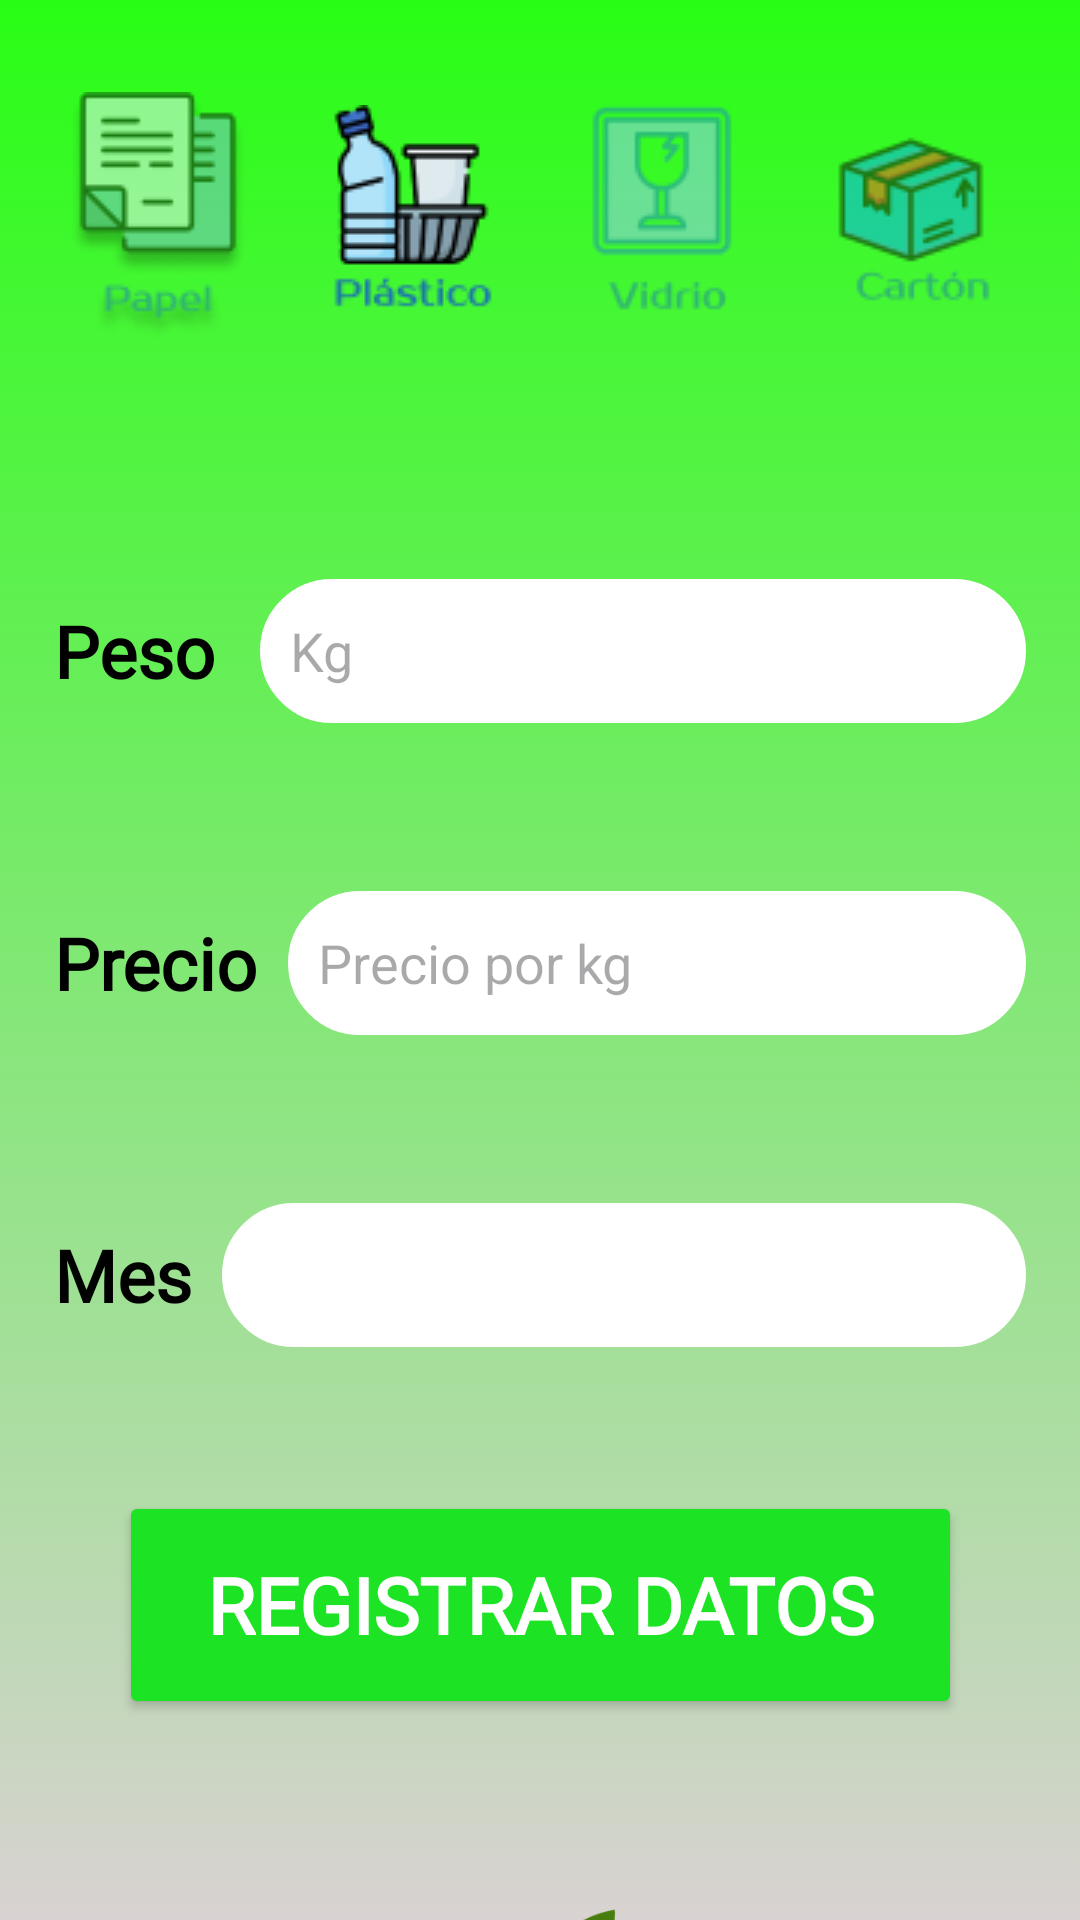

Android layout source for this screen:
<!-- AndroidManifest.xml: application theme Theme.Reto_01 -->
<!-- res/layout/activity_registro_plastico.xml -->
<?xml version="1.0" encoding="utf-8"?>
<androidx.constraintlayout.widget.ConstraintLayout xmlns:android="http://schemas.android.com/apk/res/android"
    xmlns:app="http://schemas.android.com/apk/res-auto"
    xmlns:tools="http://schemas.android.com/tools"
    android:id="@+id/main"
    android:layout_width="match_parent"
    android:layout_height="match_parent"
    tools:context=".registro_plastico_Activity"
    android:background="@drawable/fondo2">

    <LinearLayout
        android:id="@+id/Linear_registro_plastico"
        android:layout_width="match_parent"
        android:layout_height="wrap_content"
        android:layout_marginTop="20dp"
        android:orientation="horizontal"
        android:padding="10dp"
        android:gravity="center"
        app:layout_constraintTop_toTopOf="parent"
        app:layout_constraintEnd_toEndOf="parent"
        app:layout_constraintStart_toStartOf="parent">

    <ImageButton
        android:id="@+id/Icono_papel_2_registro_plastico"
        android:layout_width="85dp"
        android:layout_height="85dp"
        android:src="@drawable/icono_papel_2"
        android:contentDescription="registro papel"
        android:background="@null"/>

    <ImageButton
        android:id="@+id/Icono_plastico_1_registro_plastico"
        android:layout_width="85dp"
        android:layout_height="85dp"
        android:src="@drawable/icono_plastico_1"
        android:contentDescription="registro plastrico"
        android:background="@null"/>

    <ImageButton
        android:id="@+id/Icono_vidrio_2_registro_plastico"
        android:layout_width="85dp"
        android:layout_height="85dp"
        android:src="@drawable/icono_vidrio_2"
        android:contentDescription="registro vidrio"
        android:background="@null"/>

    <ImageButton
        android:id="@+id/Icono_carton_2_registro_plastico"
        android:layout_width="85dp"
        android:layout_height="85dp"
        android:src="@drawable/icono_carton_2"
        android:contentDescription="registro carton"
        android:background="@null"/>

    </LinearLayout>

    <LinearLayout
        android:id="@+id/Lienar_registro_plastico_peso"
        android:layout_width="match_parent"
        android:layout_height="wrap_content"
        android:layout_marginTop="50dp"
        android:orientation="horizontal"
        android:padding="18dp"
        android:gravity="center"
        app:layout_constraintTop_toBottomOf="@id/Linear_registro_plastico"
        app:layout_constraintEnd_toEndOf="parent"
        app:layout_constraintStart_toStartOf="parent">

        <TextView
            android:id="@+id/Registro_peso_plastico"
            android:layout_width="wrap_content"
            android:layout_height="wrap_content"
            android:fontFamily="@font/prosto_one"
            android:text="Peso"
            android:textStyle="bold"
            android:textSize="24dp"
            android:textColor="@color/black"/>

        <EditText
            android:id="@+id/Edt_registro_peso_plastico"
            android:layout_width="match_parent"
            android:layout_height="48dp"
            android:background="@drawable/boder_style_editext"
            android:backgroundTint="@color/white"
            android:hint="Kg"
            android:inputType="number"
            android:textSize="18dp"
            android:layout_marginStart="15dp"/>

    </LinearLayout>

    <LinearLayout
        android:id="@+id/Linear_registro_precio_plastico"
        android:layout_width="match_parent"
        android:layout_height="wrap_content"
        android:layout_marginTop="20dp"
        android:orientation="horizontal"
        android:padding="18dp"
        android:gravity="center"
        app:layout_constraintTop_toBottomOf="@id/Lienar_registro_plastico_peso"
        app:layout_constraintEnd_toEndOf="parent"
        app:layout_constraintStart_toStartOf="parent">

        <TextView
            android:id="@+id/Registro_precio_plastico"
            android:layout_width="wrap_content"
            android:layout_height="wrap_content"
            android:fontFamily="@font/prosto_one"
            android:text="Precio"
            android:textStyle="bold"
            android:textColor="@color/black"
            android:textSize="24dp"/>

        <EditText
            android:id="@+id/Edt_registro_precio_plastico"
            android:layout_width="match_parent"
            android:layout_height="48dp"
            android:background="@drawable/boder_style_editext"
            android:backgroundTint="@color/white"
            android:hint="Precio por kg"
            android:inputType="number"
            android:textSize="18dp"
            android:layout_marginStart="10dp"/>

    </LinearLayout>

    <LinearLayout
        android:id="@+id/Linear_registro_mes_plastico"
        android:layout_width="match_parent"
        android:layout_height="wrap_content"
        android:layout_marginTop="20dp"
        android:orientation="horizontal"
        android:padding="18dp"
        android:gravity="center"
        app:layout_constraintTop_toBottomOf="@id/Linear_registro_precio_plastico"
        app:layout_constraintEnd_toEndOf="parent"
        app:layout_constraintStart_toStartOf="parent">

        <TextView
            android:id="@+id/Registro_mes_plastico"
            android:layout_width="wrap_content"
            android:layout_height="wrap_content"
            android:fontFamily="@font/prosto_one"
            android:text="Mes"
            android:textStyle="bold"
            android:textSize="24dp"
            android:textColor="@color/black"/>

        <Spinner
            android:id="@+id/Spn_registro_mes_plastico"
            android:layout_width="match_parent"
            android:layout_height="48dp"
            android:background="@drawable/boder_style_editext"
            android:backgroundTint="@color/white"
            android:layout_marginStart="10dp"/>

    </LinearLayout>

    <Button
        android:id="@+id/Btn_registrar_datos_categoria_plastico"
        android:layout_width="281dp"
        android:layout_height="76dp"
        android:backgroundTint="@color/green_button"
        android:fontFamily="@font/prosto_one"
        android:text="Registrar datos"
        android:textColor="@color/white"
        android:textSize="26dp"
        android:textStyle="bold"
        app:layout_constraintTop_toBottomOf="@id/Linear_registro_mes_plastico"
        app:layout_constraintStart_toStartOf="parent"
        app:layout_constraintEnd_toEndOf="parent"
        android:layout_marginTop="30dp"/>

    <ImageView
        android:id="@+id/Img_logo_registro_categoria_plastico"
        android:layout_width="170dp"
        android:layout_height="170dp"
        android:src="@drawable/logo"
        app:layout_constraintTop_toBottomOf="@id/Btn_registrar_datos_categoria_plastico"
        app:layout_constraintStart_toStartOf="parent"
        app:layout_constraintEnd_toEndOf="parent"
        android:layout_marginTop="20dp"/>

    <ImageButton
        android:id="@+id/Ibtn_regresar_categoria_plastico"
        android:layout_width="50dp"
        android:layout_height="50dp"
        android:layout_marginTop="64dp"
        android:layout_marginEnd="56dp"
        android:background="@null"
        android:contentDescription="regresar categoria plastico"
        android:src="@drawable/back"
        app:layout_constraintEnd_toStartOf="@id/Img_logo_registro_categoria_plastico"
        app:layout_constraintTop_toBottomOf="@id/Btn_registrar_datos_categoria_plastico"/>

</androidx.constraintlayout.widget.ConstraintLayout>
<!-- resources referenced by this layout -->
<resources>
  <color name="black">#FF000000</color>
  <color name="green_button">#1CE424</color>
  <color name="white">#FFFFFFFF</color>
  <!-- drawable back: png bitmap (drawable, 486 bytes) -->
  <!-- drawable boder_style_editext (drawable) -->
  <?xml version="1.0" encoding="utf-8"?>
  <shape xmlns:android="http://schemas.android.com/apk/res/android" android:shape="rectangle">
  
      <stroke android:width="1sp"
          android:color="@color/blue"/>
  
      <padding android:bottom="10sp"
          android:left="10sp"
          android:right="10sp"
          android:top="10sp"/>
      <corners android:radius="35sp"/>
  
  
  
  </shape>
  <!-- drawable fondo2 (drawable) -->
  <?xml version="1.0" encoding="utf-8"?>
  <selector xmlns:android="http://schemas.android.com/apk/res/android">
  
      <item>
  
          <shape android:shape="rectangle">
  
              <gradient
                  android:startColor="@color/green"
                  android:endColor="@color/grey"
                  android:type="linear"
                  android:angle="270"/>
  
  
          </shape>
  
      </item>
  
  </selector>
  <!-- drawable icono_carton_2: png bitmap (drawable, 3423 bytes) -->
  <!-- drawable icono_papel_2: png bitmap (drawable, 4320 bytes) -->
  <!-- drawable icono_plastico_1: png bitmap (drawable, 3850 bytes) -->
  <!-- drawable icono_vidrio_2: png bitmap (drawable, 2127 bytes) -->
  <!-- drawable logo: png bitmap (drawable, 32576 bytes) -->
  <style name="Theme.Reto_01" parent="Base.Theme.Reto_01" />
  <color name="blue">#1C77AB</color>
  <color name="green">#28FE15</color>
  <color name="grey">#D9D2D2</color>
  <style name="Base.Theme.Reto_01" parent="Theme.Material3.DayNight.NoActionBar">
          
          
      </style>
</resources>
